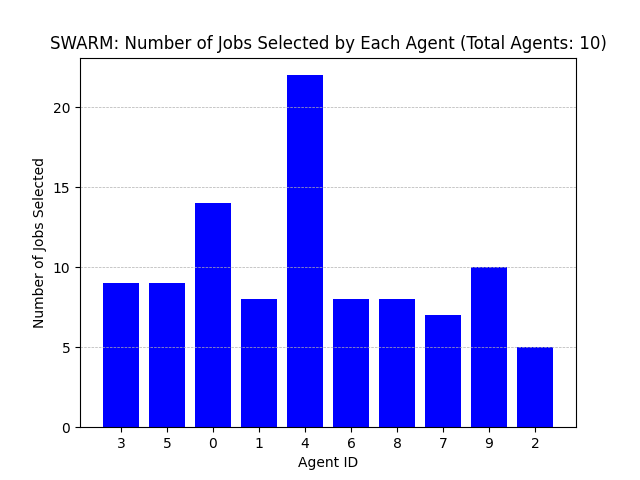

The table this chart was drawn from, first rows:
Agent ID, Number of Jobs Selected
3, 9
5, 9
0, 14
1, 8
4, 22
6, 8
8, 8
7, 7
9, 10
2, 5
